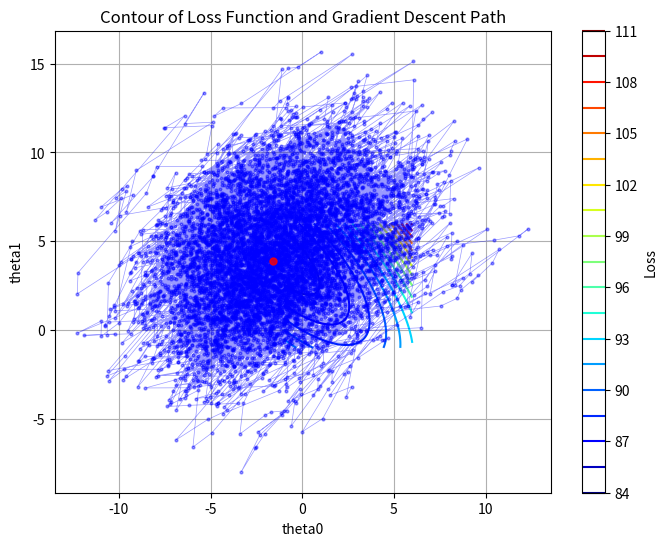

Python code for this plot:
import numpy as np
import matplotlib.pyplot as plt

def polynomial_loss(theta, X ,y):
    m = len(y)
    h = np.dot(X ,theta)
    loss = np.sum((h - y)** 2) / m
    return loss

def stochastic_batch_gradient_descent(X, y, batch_size, learning_rate, num_epochs):
    m, n = X.shape
    theta = np.zeros(n)
    theta_history = [theta.copy()]
    num_batches = m // batch_size
    for epoch in range(num_epochs):
        indices = np.random.permutation(m)
        X = X[indices]
        y = y[indices]

        for batch in range(num_batches):
            start_index = batch * batch_size
            end_index = start_index + batch_size
            X_batch = X[start_index:end_index, :]
            y_batch = y[start_index:end_index]
            
            h_batch = np.dot(X_batch, theta)
            error_batch = h_batch - y_batch
            gradient = np.dot(X_batch.T, error_batch) / batch_size
            theta = theta - learning_rate * gradient
            theta_history.append(theta.copy())
    
    return theta, theta_history

def plot_loss_contour(X, y, theta_history, theta_range=(-1, 6)):
    theta0_vals = np.linspace(theta_range[0], theta_range[1], 100)
    theta1_vals = np.linspace(theta_range[0], theta_range[1], 100)
    theta0_mesh, theta1_mesh = np.meshgrid(theta0_vals, theta1_vals)
    
    loss_vals = np.zeros_like(theta0_mesh)
    for i in range(len(theta0_vals)):
        for j in range(len(theta1_vals)):
            theta = np.array([theta0_mesh[i, j], theta1_mesh[i, j]])
            loss_vals[i, j] = polynomial_loss(theta, X, y)
    
    plt.figure(figsize=(8, 6))
    plt.contour(theta0_mesh, theta1_mesh, loss_vals, levels=20, cmap='jet')
    
    theta_history = np.array(theta_history)
    plt.plot(theta_history[:, 0], theta_history[:, 1], 'bo-', alpha=0.4, linewidth=0.5, markersize=2)
    plt.plot(theta_history[-1, 0], theta_history[-1, 1], 'ro', alpha=0.8, markersize=5)
    
    plt.xlabel('theta0')
    plt.ylabel('theta1')
    plt.title('Contour of Loss Function and Gradient Descent Path')
    plt.colorbar(label="Loss")
    plt.grid(True)
    plt.show()


np.random.seed(0)
X = np.random.rand(100, 2)
y = 2 * X[:, 0] + 3 * X[:, 1] + 10*np.random.randn(100)

batch_size = 1
learning_rate = 0.3
num_epochs = 100

theta_final, theta_history = stochastic_batch_gradient_descent(
    X, y, batch_size, learning_rate, num_epochs
)

plot_loss_contour(X, y, theta_history)
